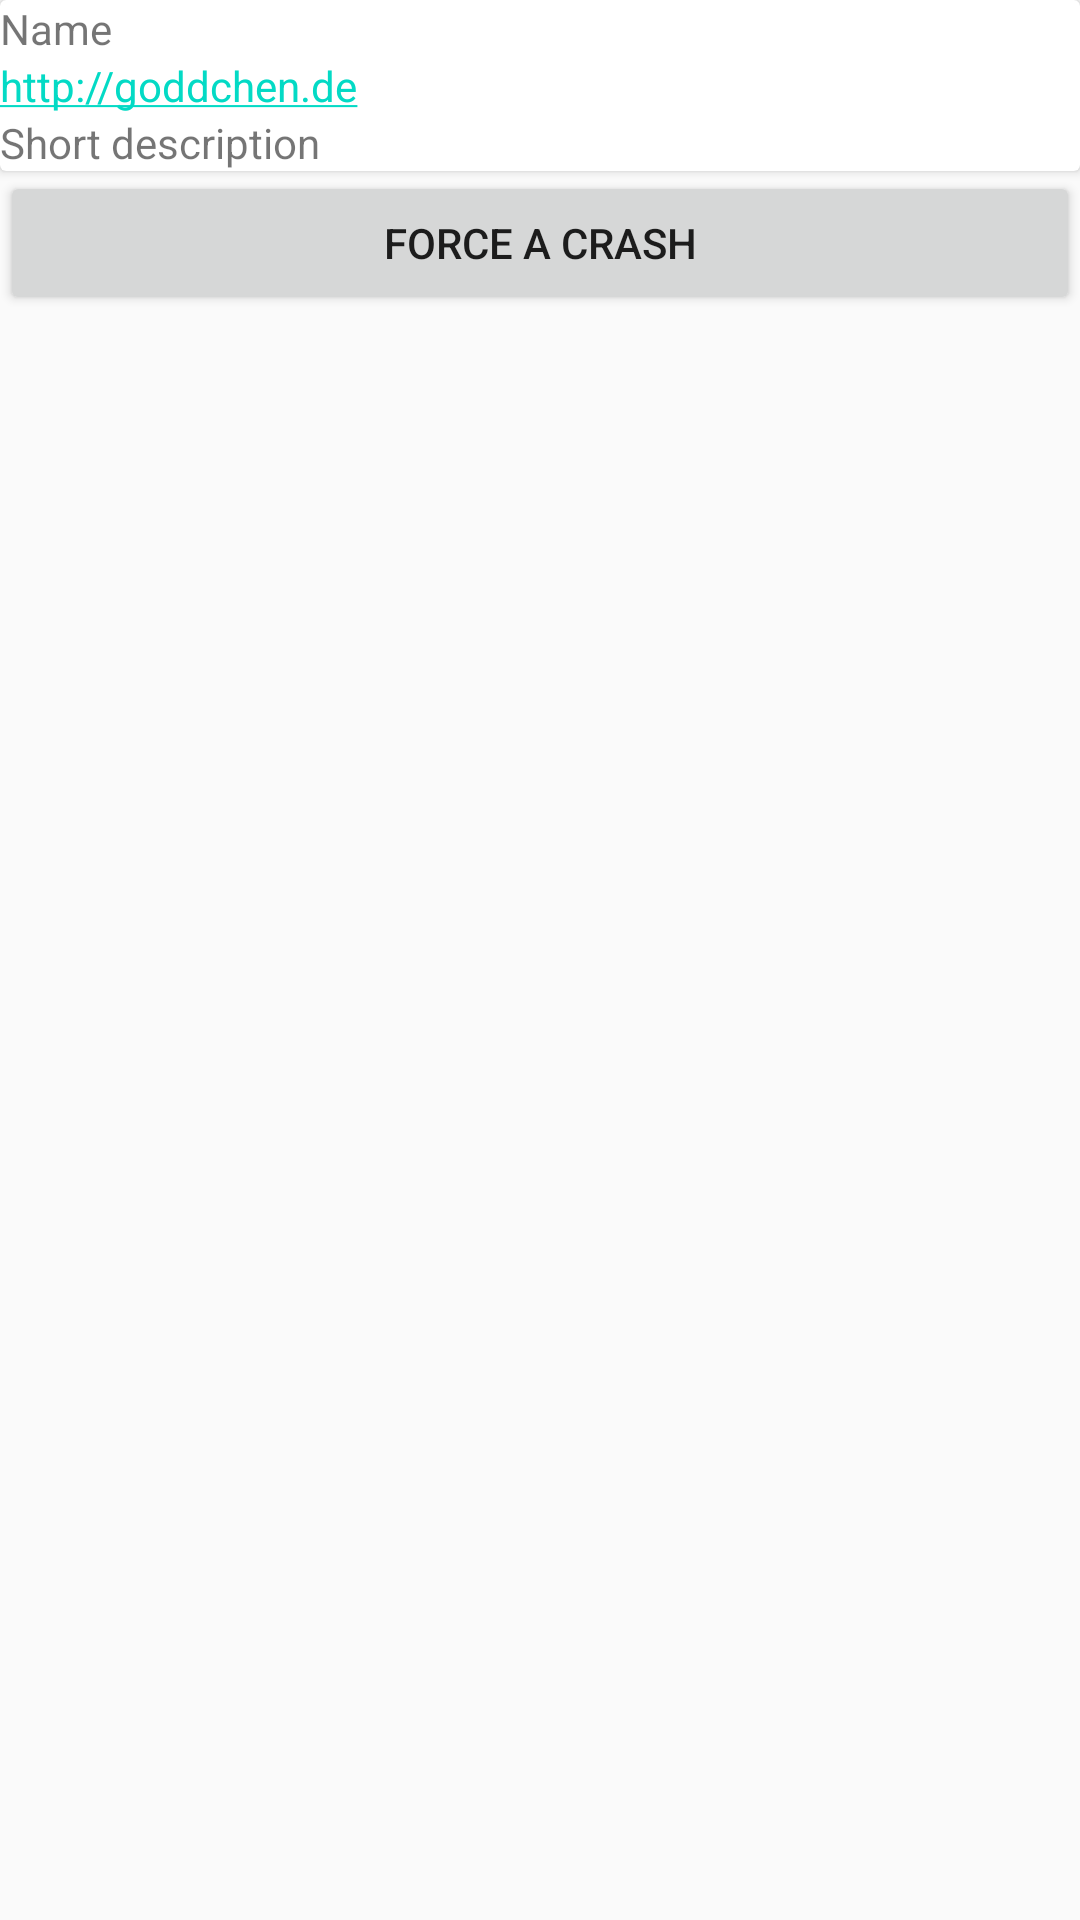

Here is an Android app screen rendered from its layout file. Give the layout XML and the strings, colors and styles it references.
<!-- AndroidManifest.xml: application theme AppTheme -->
<!-- res/layout/fragment_acra.xml -->
<?xml version="1.0" encoding="utf-8"?>
<LinearLayout xmlns:android="http://schemas.android.com/apk/res/android"
    android:layout_width="match_parent"
    android:layout_height="match_parent"
    android:orientation="vertical">

    <include layout="@layout/header" />

    <Button
        android:id="@+id/crash"
        android:layout_width="match_parent"
        android:layout_height="wrap_content"
        android:text="@string/force_crash" />

</LinearLayout>
<!-- res/layout/header.xml (included above) -->
<?xml version="1.0" encoding="utf-8"?>
<android.support.v7.widget.CardView xmlns:android="http://schemas.android.com/apk/res/android"
    xmlns:tools="http://schemas.android.com/tools"
    android:layout_width="match_parent"
    android:layout_height="wrap_content">

    <LinearLayout
        android:layout_width="match_parent"
        android:layout_height="wrap_content"
        android:orientation="vertical">

        <TextView
            android:id="@+id/name"
            android:layout_width="match_parent"
            android:layout_height="wrap_content"
            tools:text="Name" />

        <TextView
            android:id="@+id/url"
            android:layout_width="match_parent"
            android:layout_height="wrap_content"
            android:autoLink="web"
            tools:text="http://goddchen.de" />

        <TextView
            android:id="@+id/short_description"
            android:layout_width="match_parent"
            android:layout_height="wrap_content"
            tools:text="Short description" />

    </LinearLayout>
</android.support.v7.widget.CardView>
<!-- resources referenced by this layout -->
<resources>
  <string name="force_crash">Force a Crash</string>
  <style name="AppTheme" parent="Theme.AppCompat.Light.DarkActionBar">
          
          <item name="colorPrimary">@color/colorPrimary</item>
          <item name="colorPrimaryDark">@color/colorPrimaryDark</item>
          <item name="colorAccent">@color/colorAccent</item>
      </style>
  <!-- not gathered from this repository: default colours our renderer supplied (Android Studio template values) -->
  <color name="colorPrimary">#FF6200EE</color>
  <color name="colorPrimaryDark">#FF3700B3</color>
  <color name="colorAccent">#FF03DAC5</color>
</resources>
